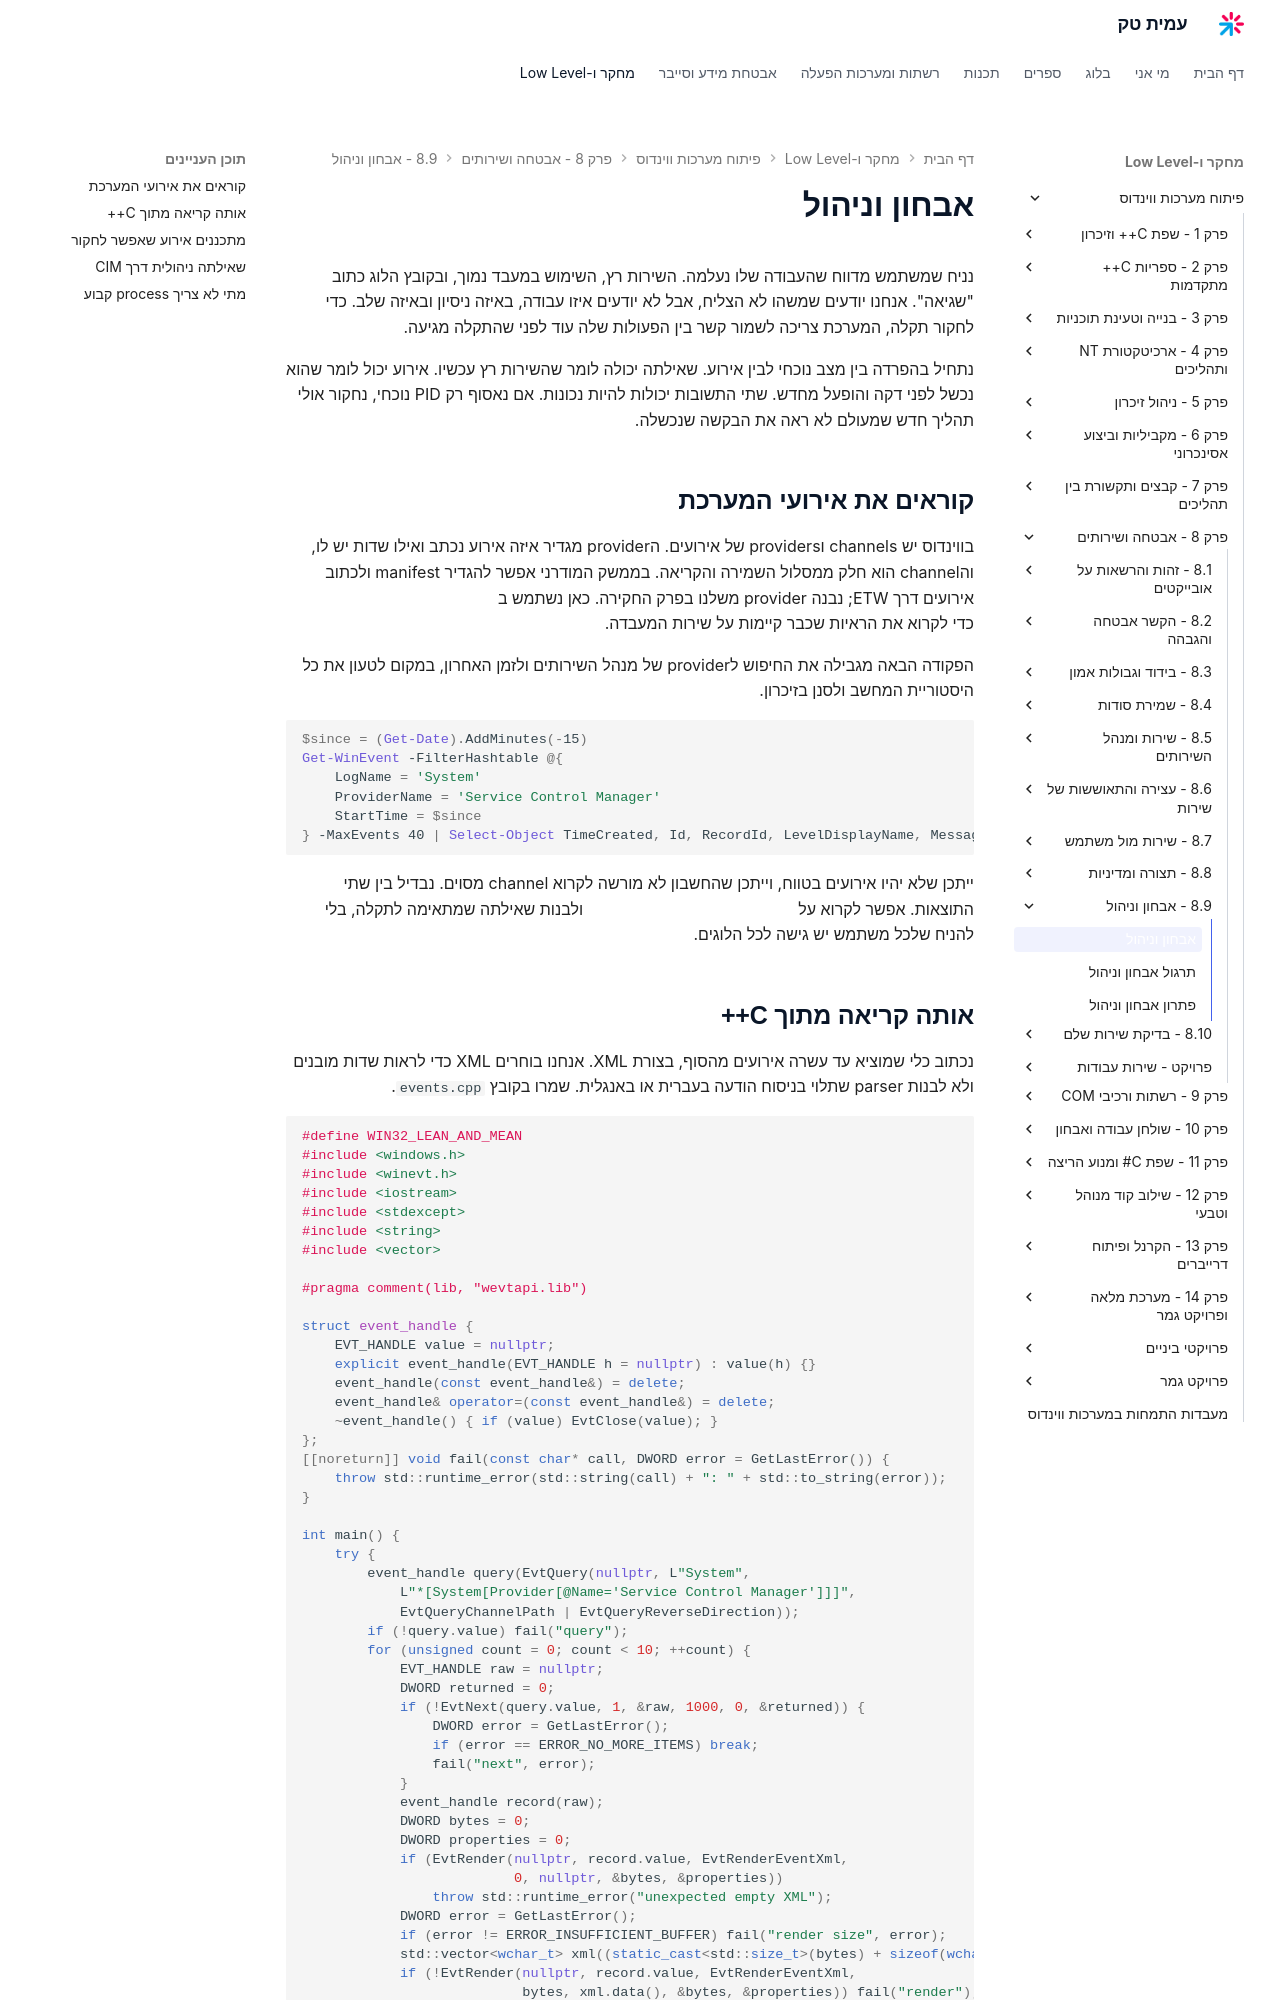

repository: AmitPinchasi/amittech · page: פיתוח-מערכות-ווינדוס/8 - אבטחה ושירותים/8.9 - אבחון וניהול/8.9 - אבחון וניהול - הרצאה/index.html · generator: mkdocs

# אבחון וניהול

נניח שמשתמש מדווח שהעבודה שלו נעלמה. השירות רץ, השימוש במעבד נמוך, ובקובץ הלוג כתוב "שגיאה". אנחנו יודעים שמשהו לא הצליח, אבל לא יודעים איזו עבודה, באיזה ניסיון ובאיזה שלב. כדי לחקור תקלה, המערכת צריכה לשמור קשר בין הפעולות שלה עוד לפני שהתקלה מגיעה.

נתחיל בהפרדה בין מצב נוכחי לבין אירוע. שאילתה יכולה לומר שהשירות רץ עכשיו. אירוע יכול לומר שהוא נכשל לפני דקה והופעל מחדש. שתי התשובות יכולות להיות נכונות. אם נאסוף רק PID נוכחי, נחקור אולי תהליך חדש שמעולם לא ראה את הבקשה שנכשלה.

## קוראים את אירועי המערכת

בווינדוס יש channels וproviders של אירועים. הprovider מגדיר איזה אירוע נכתב ואילו שדות יש לו, והchannel הוא חלק ממסלול השמירה והקריאה. בממשק המודרני אפשר להגדיר manifest ולכתוב אירועים דרך ETW; נבנה provider משלנו בפרק החקירה. כאן נשתמש ב[ממשק Windows Event Log](https://learn.microsoft.com/en-us/windows/win32/wes/windows-event-log) כדי לקרוא את הראיות שכבר קיימות על שירות המעבדה.

הפקודה הבאה מגבילה את החיפוש לprovider של מנהל השירותים ולזמן האחרון, במקום לטעון את כל היסטוריית המחשב ולסנן בזיכרון.

```powershell
$since = (Get-Date).AddMinutes(-15)
Get-WinEvent -FilterHashtable @{
    LogName = 'System'
    ProviderName = 'Service Control Manager'
    StartTime = $since
} -MaxEvents 40 | Select-Object TimeCreated, Id, RecordId, LevelDisplayName, Message
```

ייתכן שלא יהיו אירועים בטווח, וייתכן שהחשבון לא מורשה לקרוא channel מסוים. נבדיל בין שתי התוצאות. אפשר לקרוא על [סינון באמצעות Get-WinEvent](https://learn.microsoft.com/en-us/powershell/module/microsoft.powershell.diagnostics/get-winevent) ולבנות שאילתה שמתאימה לתקלה, בלי להניח שלכל משתמש יש גישה לכל הלוגים.
